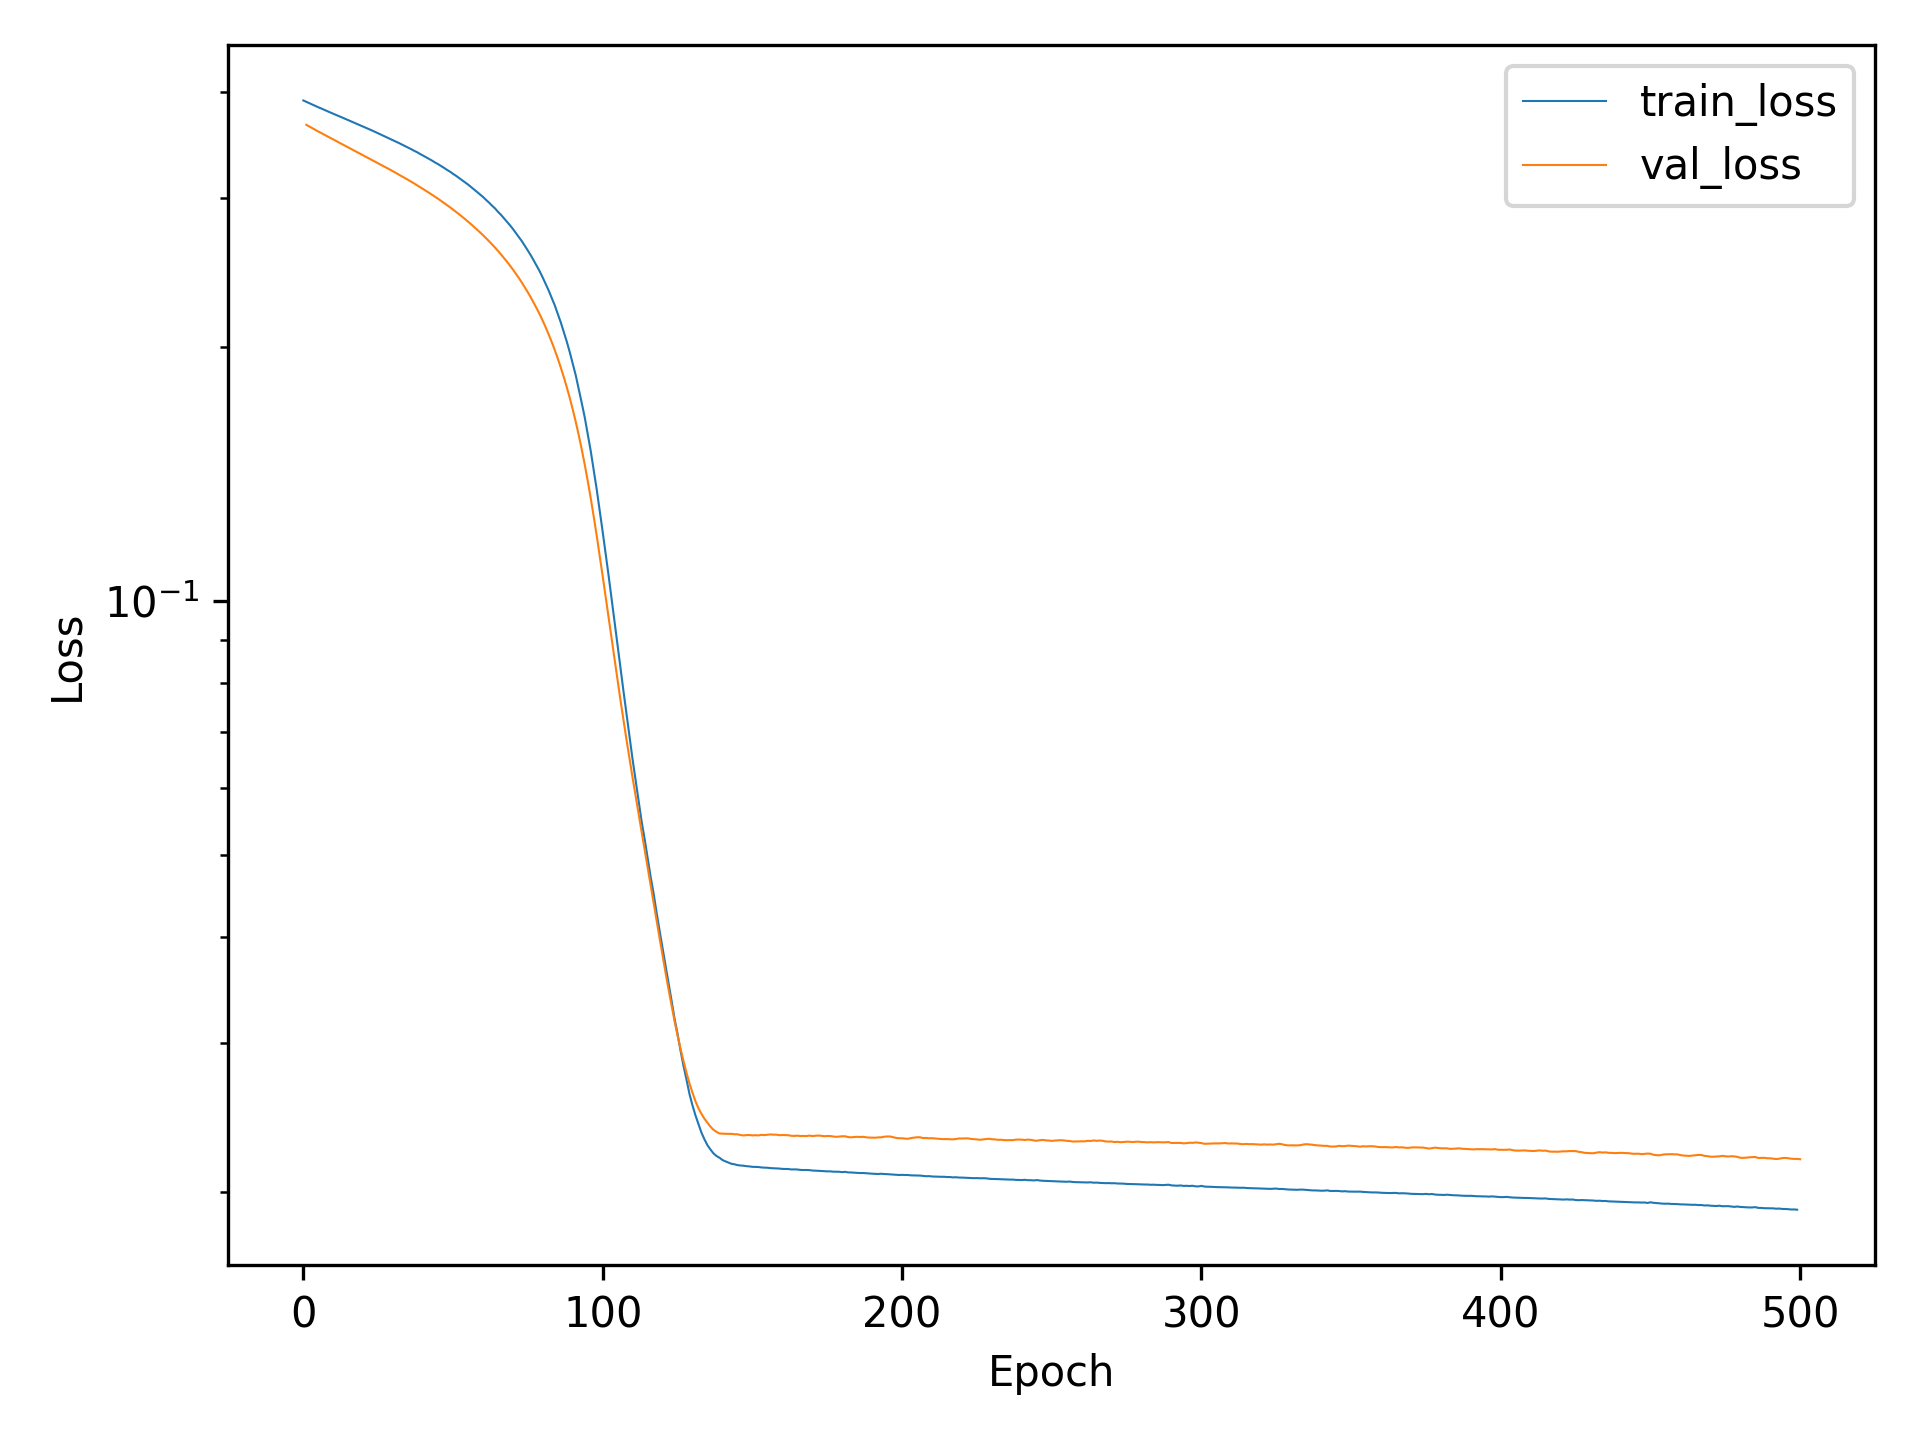

Values plotted in this chart, from the file beside it:
, train_loss, val_loss
0, 0.3911, 
1, 0.3896, 0.366
2, 0.3882, 0.3643
3, 0.3868, 0.3626
4, 0.3854, 0.361
5, 0.3839, 0.3593
6, 0.3826, 0.3578
7, 0.3812, 0.3562
8, 0.3798, 0.3547
9, 0.3785, 0.3532
10, 0.3773, 0.3516
11, 0.3759, 0.3501
12, 0.3745, 0.3486
13, 0.3733, 0.3471
14, 0.372, 0.3456
15, 0.3706, 0.3442
16, 0.3693, 0.3427
17, 0.368, 0.3412
18, 0.3667, 0.3398
19, 0.3654, 0.3383
20, 0.3641, 0.3368
21, 0.3628, 0.3354
22, 0.3615, 0.3339
23, 0.3603, 0.3325
24, 0.3589, 0.331
25, 0.3576, 0.3296
26, 0.3562, 0.3281
27, 0.3549, 0.3267
28, 0.3535, 0.3253
29, 0.3522, 0.3238
30, 0.3508, 0.3224
31, 0.3495, 0.3209
32, 0.3481, 0.3195
33, 0.3467, 0.318
34, 0.3453, 0.3165
35, 0.3439, 0.315
36, 0.3425, 0.3135
37, 0.341, 0.3119
38, 0.3396, 0.3104
39, 0.338, 0.3088
40, 0.3366, 0.3072
41, 0.335, 0.3057
42, 0.3335, 0.3041
43, 0.3319, 0.3024
44, 0.3302, 0.3008
45, 0.3288, 0.2992
46, 0.3271, 0.2975
47, 0.3255, 0.2958
48, 0.3237, 0.294
49, 0.3221, 0.2923
50, 0.3202, 0.2905
51, 0.3185, 0.2887
52, 0.3166, 0.2869
53, 0.3148, 0.285
54, 0.3129, 0.2831
55, 0.311, 0.2812
56, 0.309, 0.2792
57, 0.307, 0.2772
58, 0.3048, 0.2751
59, 0.3027, 0.2731
... 441 more rows
